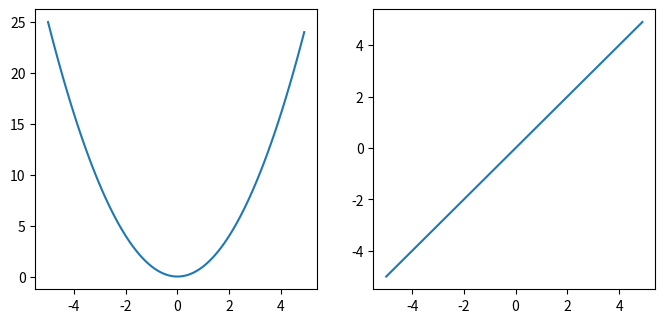

This chart was generated by the following Python code:
# -*- coding:utf-8 -*-
"""
[redacted]
日期：2023年10月11日
"""
# 在一个窗口创建多个子图
import matplotlib.pyplot as plt
import numpy as np

plt.figure(num='cxk', figsize=(8, 8))
x = np.arange(-5, 5, 0.1)
y1 = x ** 2
y2 = x
plt.subplot(221)
plt.plot(x, y1)
plt.subplot(222)
plt.plot(x, y2)

plt.show()
